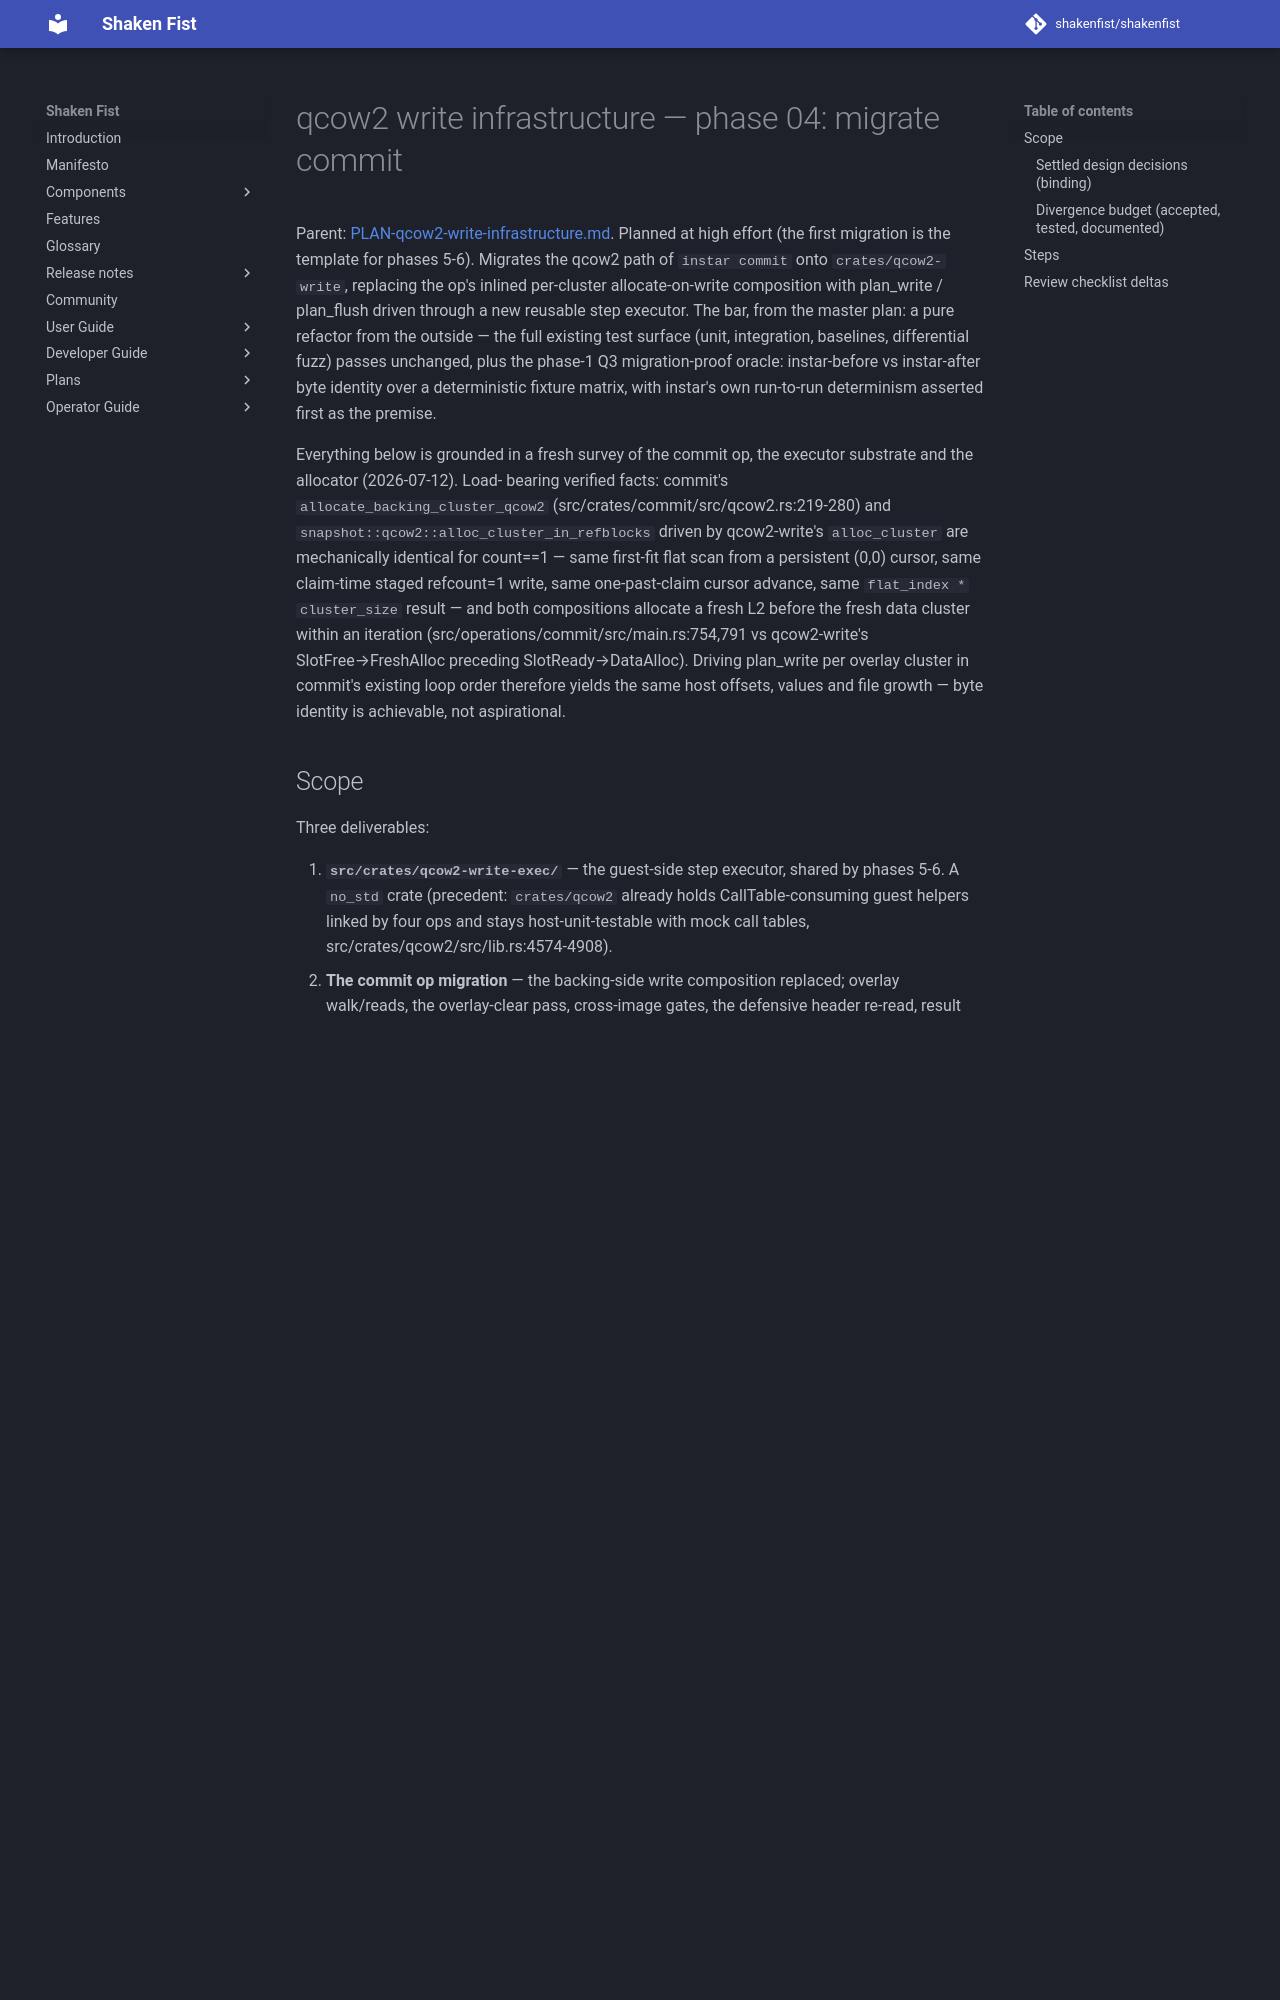

repository: shakenfist/shakenfist · page: components/instar/plans/PLAN-qcow2-write-infrastructure-phase-04-commit/index.html · generator: mkdocs

# qcow2 write infrastructure — phase 04: migrate commit

Parent:
[PLAN-qcow2-write-infrastructure.md](/components/instar/plans/PLAN-qcow2-write-infrastructure/).
Planned at high effort (the first migration is the template for
phases 5-6). Migrates the qcow2 path of `instar commit` onto
`crates/qcow2-write`, replacing the op's inlined per-cluster
allocate-on-write composition with plan_write / plan_flush driven
through a new reusable step executor. The bar, from the master
plan: a pure refactor from the outside — the full existing test
surface (unit, integration, baselines, differential fuzz) passes
unchanged, plus the phase-1 Q3 migration-proof oracle:
instar-before vs instar-after byte identity over a deterministic
fixture matrix, with instar's own run-to-run determinism asserted
first as the premise.

Everything below is grounded in a fresh survey of the commit op,
the executor substrate and the allocator (2026-07-12). Load-
bearing verified facts: commit's `allocate_backing_cluster_qcow2`
(src/crates/commit/src/qcow2.rs:219-280) and
`snapshot::qcow2::alloc_cluster_in_refblocks` driven by
qcow2-write's `alloc_cluster` are mechanically identical for
count==1 — same first-fit flat scan from a persistent (0,0)
cursor, same claim-time staged refcount=1 write, same
one-past-claim cursor advance, same `flat_index * cluster_size`
result — and both compositions allocate a fresh L2 before the
fresh data cluster within an iteration
(src/operations/commit/src/main.rs:754,791 vs qcow2-write's
SlotFree→FreshAlloc preceding SlotReady→DataAlloc). Driving
plan_write per overlay cluster in commit's existing loop order
therefore yields the same host offsets, values and file growth —
byte identity is achievable, not aspirational.

## Scope

Three deliverables:

1. **`src/crates/qcow2-write-exec/`** — the guest-side step
   executor, shared by phases 5-6. A `no_std` crate (precedent:
   `crates/qcow2` already holds CallTable-consuming guest helpers
   linked by four ops and stays host-unit-testable with mock call
   tables, src/crates/qcow2/src/lib.rs:4574-4908).
2. **The commit op migration** — the backing-side write
   composition replaced; overlay walk/reads, the overlay-clear
   pass, cross-image gates, the defensive header re-read, result
   accounting and the whole vmdk path untouched.
3. **`scripts/migration-proof.py`** — the reusable
   before/after harness (re-parameterised for phases 5-6), plus
   the recorded proof run.

Out of scope: COW (phase 7), refcount growth (phase 6),
`fsync_output` (recorded future work; barriers degrade), any
rebase/bench change, any qcow2-write crate change beyond what a
genuine defect found by this phase would force (stop and report
to the management session first).
